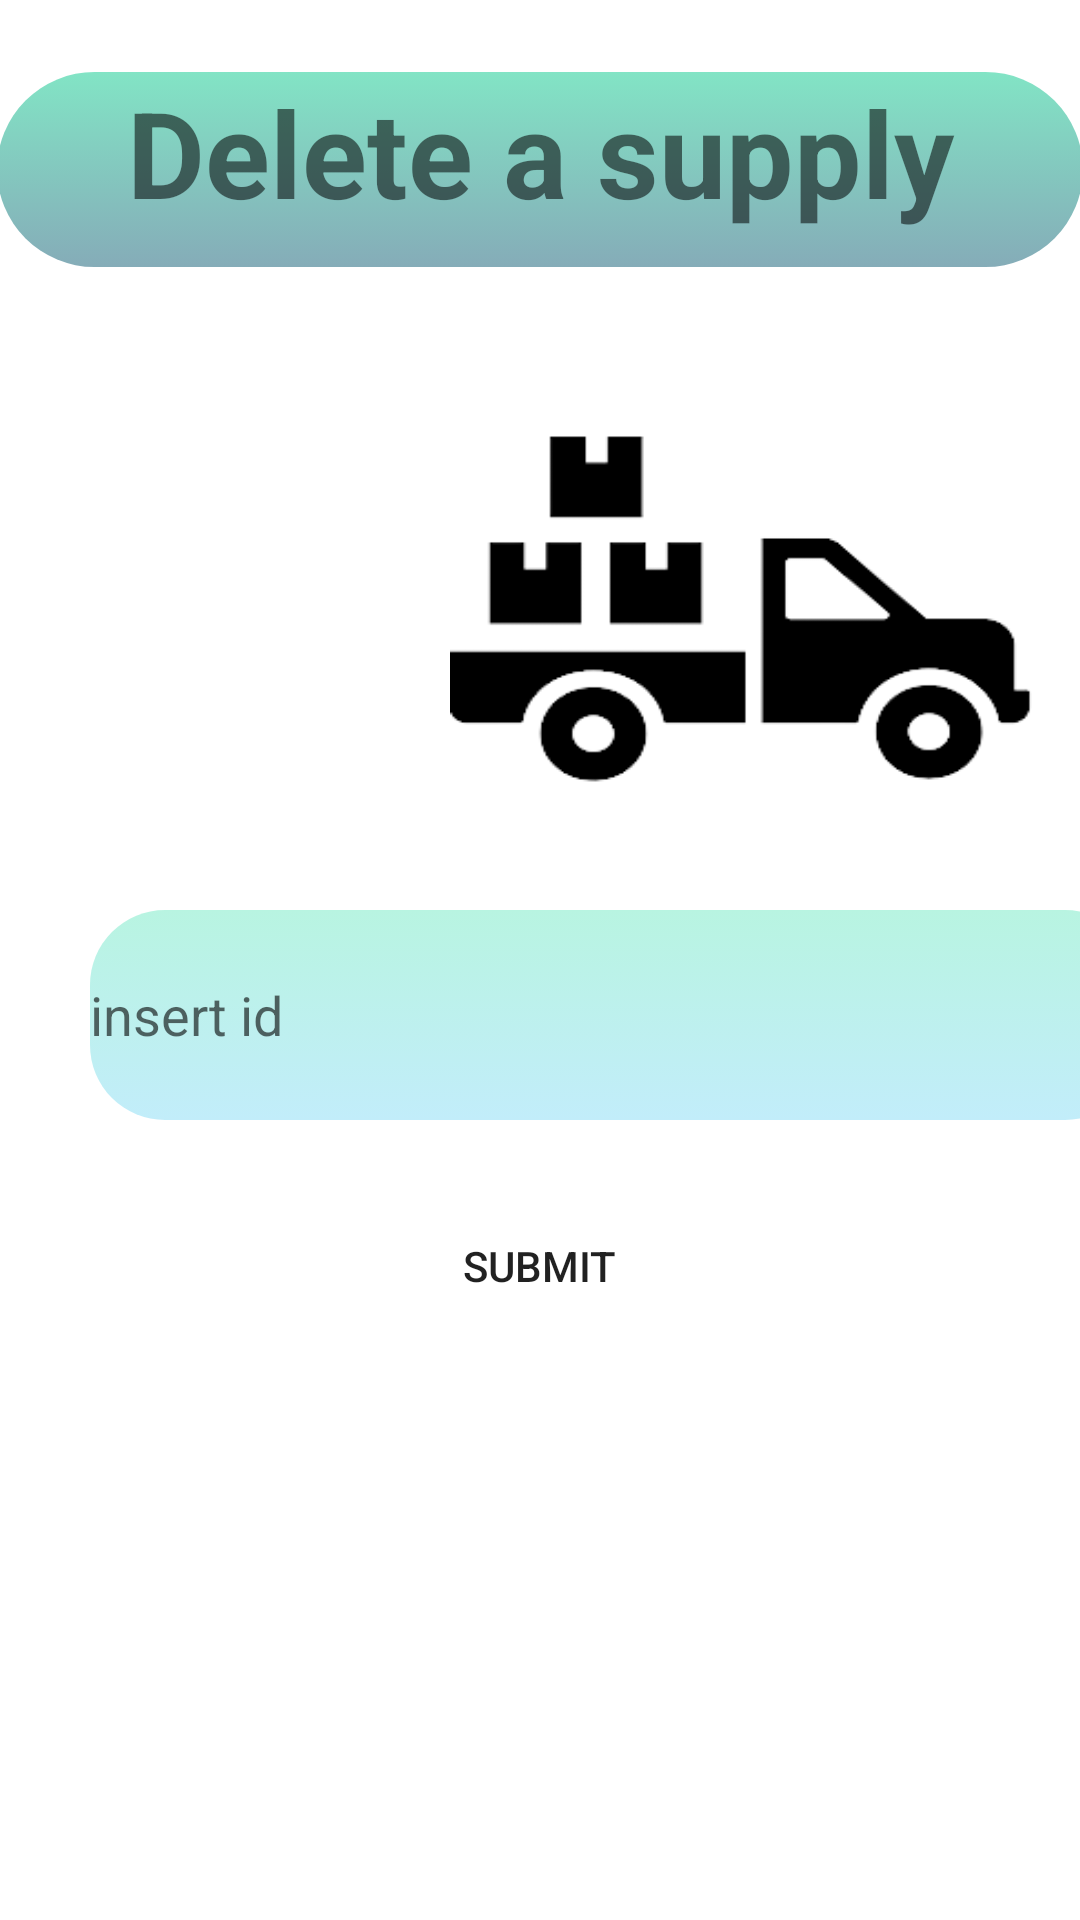

Reconstruct the res/layout file that produces this screen, plus the resources it refers to.
<!-- AndroidManifest.xml: application theme Theme.Eshop -->
<!-- res/layout/delete_supplies.xml -->
<?xml version="1.0" encoding="utf-8"?>

<LinearLayout
    xmlns:android="http://schemas.android.com/apk/res/android"
    xmlns:tools="http://schemas.android.com/tools"
    android:layout_width="match_parent"
    android:layout_height="match_parent"
    android:orientation="vertical"
    >

        <TextView
            android:id="@+id/delete_supplies_title"
            android:layout_width="362dp"
            android:layout_height="65dp"
            android:layout_gravity="center_horizontal"
            android:layout_margin="24dp"
            android:background="@drawable/rounded_textboxes"
            android:text="Delete a supply"
            android:textAlignment="center"
            android:textSize="40dp"
            android:textStyle="bold"

            />

        <ImageView
            android:layout_width="114dp"
            android:layout_height="180dp"
            android:scaleY="1.5"
            android:scaleX="1.7"
            android:src="@drawable/supplies_icon"
            android:layout_marginLeft="190dp"
            ></ImageView>

        <ImageView
            android:layout_width="114dp"
            android:layout_height="180dp"
            android:scaleY="0.8"
            android:scaleX="0.8"
            android:layout_marginTop="-180dp"

            android:src="@drawable/baseline_remove_circle_outline_24"
            android:layout_marginLeft="50dp"
            ></ImageView>

        <EditText
            android:id="@+id/supplies_id2"
            android:layout_width="350dp"
            android:layout_height="70dp"
            android:layout_marginLeft="30dp"
            android:layout_marginTop="10dp"
            android:ems="10"
            android:inputType="number"
            android:hint="insert id"
            android:background="@drawable/rounded_textboxes2"
            android:height="22dp"
            />

        <Button
            android:id="@+id/deleteSupplySubmitButton"
            android:layout_width="145dp"
            android:layout_height="69dp"
            android:layout_gravity="center_horizontal"
            android:layout_marginTop="14dp"
            android:background="@drawable/rounded_button"
            android:text="Submit" />

</LinearLayout>
<!-- resources referenced by this layout -->
<resources>
  <!-- drawable rounded_button (drawable) -->
  <?xml version="1.0" encoding="utf-8"?>
  <selector xmlns:android="http://schemas.android.com/apk/res/android">
      <item>
          <shape android:shape="rectangle">
              <corners android:radius="40dp" />
              
          </shape>
      </item>
  
  
  </selector>
  <!-- drawable rounded_textboxes (drawable) -->
  <?xml version="1.0" encoding="utf-8"?>
  <selector xmlns:android="http://schemas.android.com/apk/res/android">
      <item>
          <shape android:shape="rectangle">
              <corners android:radius="50dp" />
              <gradient
                  android:startColor="#82E4C5"
                  android:endColor="#85ACB8"
                  android:angle="270" />
          </shape>
      </item>
  
  
  </selector>
  <!-- drawable rounded_textboxes2 (drawable) -->
  <?xml version="1.0" encoding="utf-8"?>
  <selector xmlns:android="http://schemas.android.com/apk/res/android">
      <item>
          <shape android:shape="rectangle">
              <corners android:radius="25dp" />
              <gradient
                  android:startColor="#B8F4E1"
                  android:endColor="#C2EDFA"
                  android:angle="270" />
          </shape>
      </item>
  
  
  </selector>
  <!-- drawable supplies_icon: png bitmap (drawable, 6756 bytes) -->
  <style name="Theme.Eshop" parent="Theme.MaterialComponents.DayNight.NoActionBar">
          
          <item name="colorPrimary">@color/purple_500</item>
          <item name="colorPrimaryVariant">@color/purple_700</item>
          <item name="colorOnPrimary">@color/white</item>
          
          <item name="colorSecondary">@color/teal_200</item>
          <item name="colorSecondaryVariant">@color/teal_700</item>
          <item name="colorOnSecondary">@color/black</item>
          
          <item name="android:statusBarColor">?attr/colorPrimaryVariant</item>
          
      </style>
  <color name="purple_500">#FF6200EE</color>
  <color name="purple_700">#FF3700B3</color>
  <color name="white">#FFFFFFFF</color>
  <color name="teal_200">#E0FFD8</color>
  <color name="teal_700">#FF018786</color>
  <color name="black">#FF000000</color>
</resources>
